Run: headless pygame with SDL's dummy video driver; simulated clock (each Clock.tick advances the game by its frame time, no real sleeping); random seed 0; keys injected as events and as key.get_pressed() state; no mouse input.
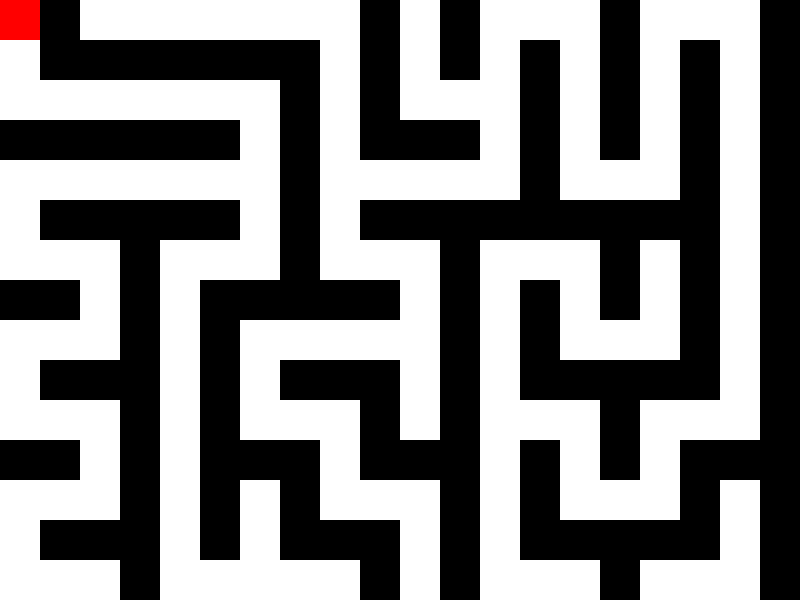
Frame 1 of 4 · flips 1–60 · no input
Frame 2 of 4 · flips 61–180 · tapped SPACE, RETURN · held RIGHT (→), D · screen unchanged from frame 1, image omitted
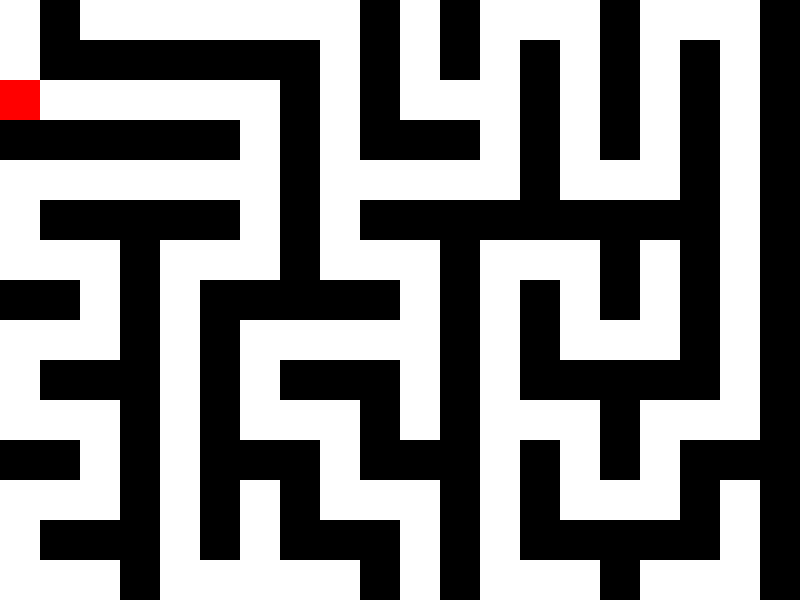
Frame 3 of 4 · flips 181–300 · held DOWN (↓), S
Frame 4 of 4 · flips 301–420 · held LEFT (←), A, UP (↑), W · screen same as frame 1, image omitted

The pygame program that drew these frames:

import pygame
import random

# 初始化 Pygame
pygame.init()

# 设置游戏窗口尺寸
WIDTH = 800
HEIGHT = 600
win = pygame.display.set_mode((WIDTH, HEIGHT),pygame.RESIZABLE)
pygame.display.set_caption("迷宫游戏")

# 定义颜色
BLACK = (0, 0, 0)
WHITE = (255, 255, 255)
RED = (255, 0, 0)
BLUE = (0, 0, 255)

# 定义迷宫尺寸和格子大小
MAZE_SIZE = 20
CELL_SIZE = WIDTH // MAZE_SIZE

# 创建迷宫二维数组
maze = [[0] * MAZE_SIZE for _ in range(MAZE_SIZE)]

# 定义玩家初始位置
player_x = 0
player_y = 0

# 定义迷宫出口位置
exit_x = MAZE_SIZE - 1
exit_y = MAZE_SIZE - 1

# 定义四个方向的移动偏移量
directions = [(0, -1), (0, 1), (-1, 0), (1, 0)]

# 生成迷宫函数
def generate_maze(x, y):
    maze[y][x] = 1
    random.shuffle(directions)
    for dx, dy in directions:
        nx, ny = x + dx * 2, y + dy * 2
        if 0 <= nx < MAZE_SIZE and 0 <= ny < MAZE_SIZE and maze[ny][nx] == 0:
            maze[y + dy][x + dx] = 1
            generate_maze(nx, ny)

# 生成迷宫
generate_maze(0, 0)

# 游戏循环标志
running = True

# 游戏主循环
while running:
    # 处理退出事件
    for event in pygame.event.get():
        if event.type == pygame.QUIT:
            running = False

    # 处理键盘输入
    keys = pygame.key.get_pressed()
    if keys[pygame.K_UP] and player_y > 0 and maze[player_y - 1][player_x] == 1:
        player_y -= 1
    if keys[pygame.K_DOWN] and player_y < MAZE_SIZE - 1 and maze[player_y + 1][player_x] == 1:
        player_y += 1
    if keys[pygame.K_LEFT] and player_x > 0 and maze[player_y][player_x - 1] == 1:
        player_x -= 1
    if keys[pygame.K_RIGHT] and player_x < MAZE_SIZE - 1 and maze[player_y][player_x + 1] == 1:
        player_x += 1

    # 清空窗口
    win.fill(BLACK)

    # 绘制迷宫
    for y in range(MAZE_SIZE):
        for x in range(MAZE_SIZE):
            rect = pygame.Rect(x * CELL_SIZE, y * CELL_SIZE, CELL_SIZE, CELL_SIZE)
            if x == exit_x and y == exit_y:
                pygame.draw.rect(win, BLUE, rect)
            elif x == player_x and y == player_y:
                pygame.draw.rect(win, RED, rect)
            elif maze[y][x] == 1:
                pygame.draw.rect(win, WHITE, rect)

    # 检查玩家是否到达出口
    if player_x == exit_x and player_y == exit_y:
        # 游戏结束
        pygame.draw.rect(win, (0, 255, 0), pygame.Rect(exit_x * CELL_SIZE, exit_y * CELL_SIZE, CELL_SIZE, CELL_SIZE))

    # 更新窗口
    pygame.display.flip()
    pygame.time.Clock().tick(60)

# 退出游戏
pygame.quit()
